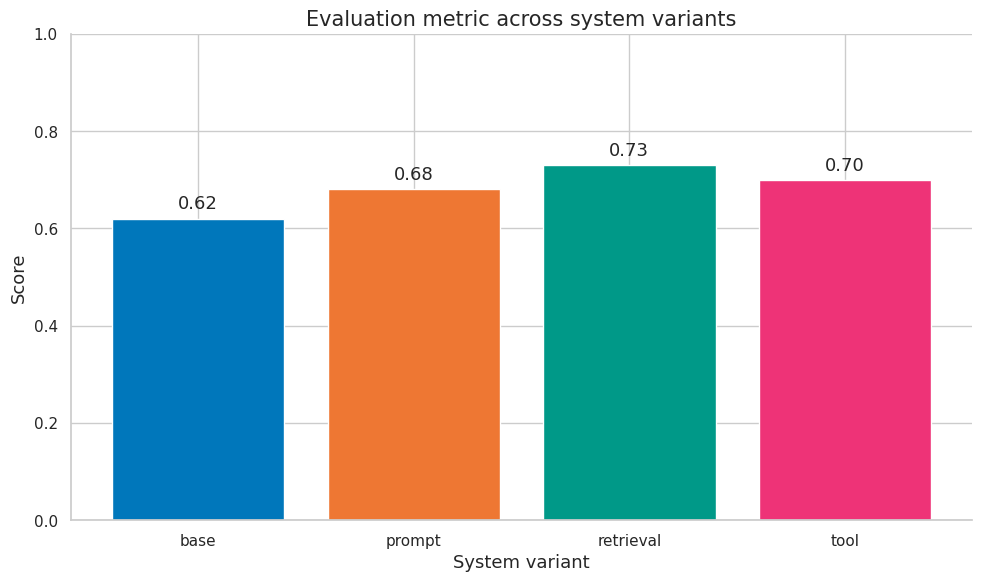
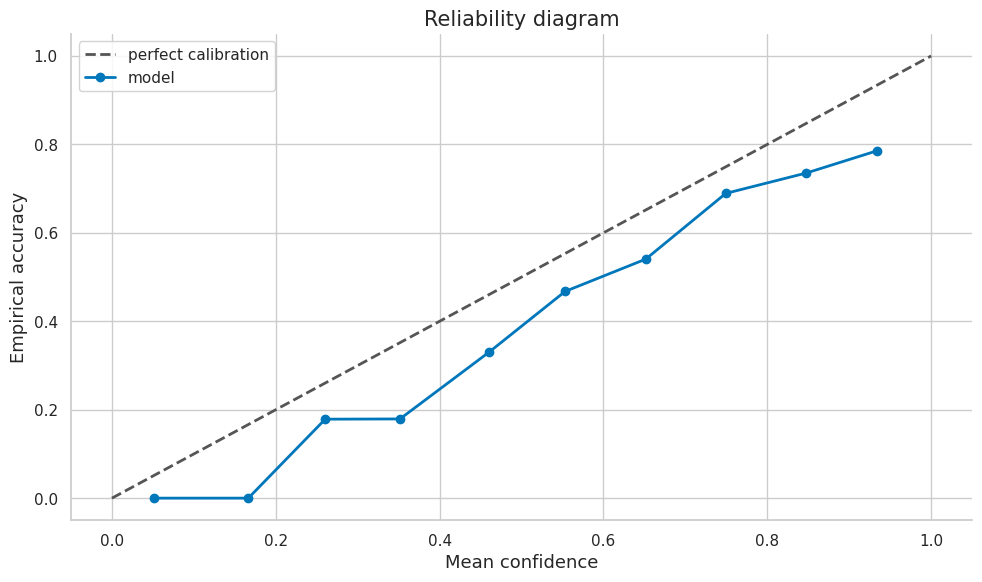
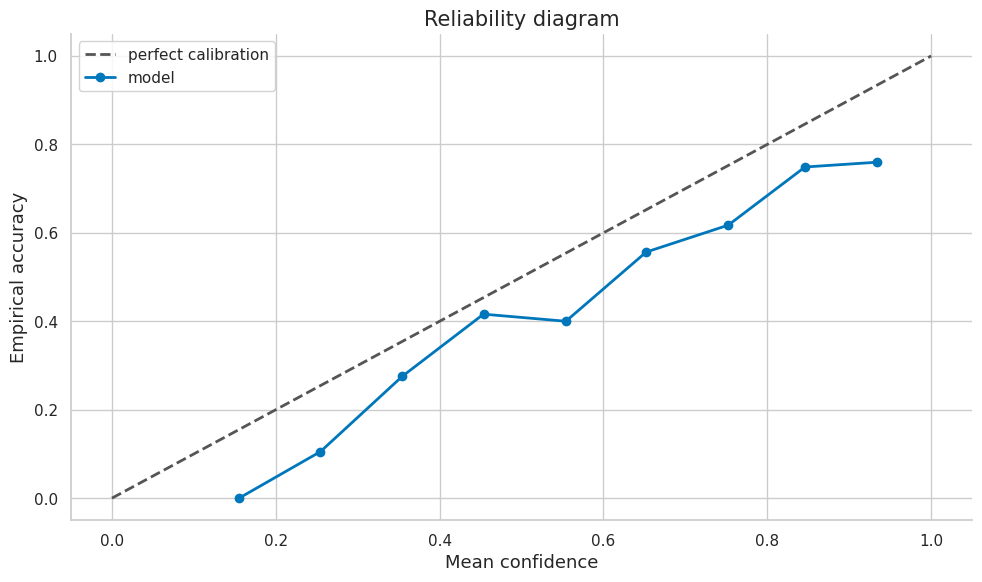
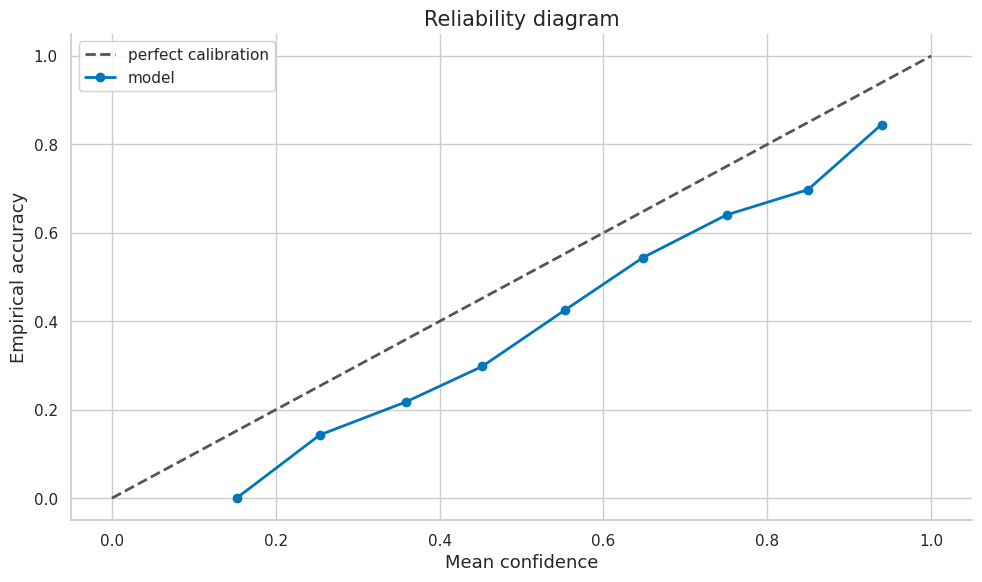

Write Python code to recreate these figures, in order.
import numpy as np
import matplotlib.pyplot as plt
import matplotlib as mpl

try:
    import seaborn as sns
    sns.set_theme(style="whitegrid", palette="colorblind")
    HAS_SNS = True
except ImportError:
    plt.style.use("seaborn-v0_8-whitegrid")
    HAS_SNS = False

mpl.rcParams.update({
    "figure.figsize":    (10, 6),
    "figure.dpi":         120,
    "font.size":           13,
    "axes.titlesize":      15,
    "axes.labelsize":      13,
    "xtick.labelsize":     11,
    "ytick.labelsize":     11,
    "legend.fontsize":     11,
    "legend.framealpha":   0.85,
    "lines.linewidth":      2.0,
    "axes.spines.top":     False,
    "axes.spines.right":   False,
    "savefig.bbox":       "tight",
    "savefig.dpi":         150,
})
np.random.seed(42)
print("Plot setup complete.")


import math

COLORS = {
    "primary":   "#0077BB",
    "secondary": "#EE7733",
    "tertiary":  "#009988",
    "error":     "#CC3311",
    "neutral":   "#555555",
    "highlight": "#EE3377",
}

def header(title):
    print("\n" + "=" * 80)
    print(title)
    print("=" * 80)

def check_true(condition, message):
    print(f"{'PASS' if bool(condition) else 'FAIL'} - {message}")
    assert bool(condition)

def check_close(actual, expected, tol=1e-8, message="values close"):
    ok = abs(actual - expected) <= tol
    print(f"{'PASS' if ok else 'FAIL'} - {message}: actual={actual:.6f}, expected={expected:.6f}")
    assert ok

def bootstrap_mean_ci(values, B=1000, alpha=0.05):
    values = np.asarray(values, dtype=float)
    idx = np.random.randint(0, len(values), size=(B, len(values)))
    boot = values[idx].mean(axis=1)
    lo, hi = np.quantile(boot, [alpha / 2, 1 - alpha / 2])
    return float(values.mean()), float(lo), float(hi)

def sigmoid(x):
    return 1 / (1 + np.exp(-x))

print("Evaluation helper functions loaded.")


header("Demo 1 - Benchmarks as noisy estimators: finite-sample accuracy interval")
n = 600
y = (np.random.rand(n) < 0.74).astype(float)
mean = y.mean()
se = np.sqrt(mean * (1 - mean) / n)
lo, hi = mean - 1.96 * se, mean + 1.96 * se
print(f"accuracy={mean:.3f}, 95% CI=[{lo:.3f}, {hi:.3f}], n={n}")
check_true(lo <= mean <= hi, "point estimate lies inside its interval")


header("Demo 2 - Capability versus observed score: bootstrap uncertainty")
values = np.clip(np.random.normal(0.68, 0.18, size=500), 0, 1)
mean, lo, hi = bootstrap_mean_ci(values, B=800)
print(f"mean={mean:.3f}, bootstrap 95% CI=[{lo:.3f}, {hi:.3f}]")
check_true(hi > lo, "bootstrap interval has positive width")


header("Demo 3 - Metric pluralism for LLM systems: metric comparison plot")
names = np.array(["base", "prompt", "retrieval", "tool"])
scores = np.array([0.62, 0.68, 0.73, 0.70])
fig, ax = plt.subplots()
bars = ax.bar(names, scores, color=[COLORS["primary"], COLORS["secondary"], COLORS["tertiary"], COLORS["highlight"]])
ax.set_title("Evaluation metric across system variants")
ax.set_xlabel("System variant")
ax.set_ylabel("Score")
ax.set_ylim(0, 1)
for bar, val in zip(bars, scores):
    ax.text(bar.get_x() + bar.get_width()/2, val + 0.02, f"{val:.2f}", ha="center")
fig.tight_layout()
plt.show()
print("plotted metric comparison for four variants")
check_true(scores.max() > scores.min(), "variants differ in measured score")


header("Demo 4 - Benchmark lifecycle and saturation: pass-at-k estimator")
n = 200
c = 43
def pass_at_k(n, c, k):
    if n - c < k:
        return 1.0
    return 1.0 - np.prod(1 - k / np.arange(n - c + 1, n + 1))
for k in [1, 5, 10, 50]:
    print(f"pass@{k}={pass_at_k(n, c, k):.3f}")
check_true(pass_at_k(n, c, 10) >= pass_at_k(n, c, 1), "pass@k increases with k")


header("Demo 5 - What benchmark scores can and cannot certify: slice metrics")
slices = np.array(["short", "long", "code", "math", "multilingual"])
acc = np.array([0.82, 0.71, 0.66, 0.58, 0.62])
n = np.array([400, 260, 180, 160, 140])
se = np.sqrt(acc * (1 - acc) / n)
for name, a, e in zip(slices, acc, se):
    print(f"slice={name:12s} accuracy={a:.3f} +/- {1.96*e:.3f}")
check_true(acc.min() < acc.max(), "slices reveal heterogeneous performance")


header("Demo 6 - Model and system under test: factorial interaction")
A = np.array([0, 0, 1, 1])
B = np.array([0, 1, 0, 1])
y = 0.60 + 0.05 * A + 0.03 * B + 0.08 * A * B
interaction = y[3] - y[2] - y[1] + y[0]
for a, b, val in zip(A, B, y):
    print(f"A={a}, B={b}, score={val:.3f}")
print(f"interaction={interaction:.3f}")
check_close(float(interaction), 0.08, tol=1e-8, message="interaction recovered")


header("Demo 7 - Task, item, and evaluation sample: ablation effects")
base = 0.64
effects = {"retrieval": 0.09, "tool": 0.04, "rerank": 0.03, "cot": 0.02}
for name, eff in effects.items():
    print(f"remove {name:9s} -> expected score {base + sum(effects.values()) - eff:.3f}, effect={eff:.3f}")
total = base + sum(effects.values())
print(f"full system score={total:.3f}")
check_true(total > base, "full system improves over base in synthetic ablation")


header("Demo 8 - Prompt protocol and decoding policy: reliability diagram and ECE")
n = 1200
confidence = np.random.beta(4, 2, size=n)
true_prob = np.clip(confidence - 0.12 + np.random.normal(0, 0.03, size=n), 0.01, 0.99)
correct = (np.random.rand(n) < true_prob).astype(float)
bins = np.linspace(0, 1, 11)
ece = 0.0
centers, accs, confs = [], [], []
for lo, hi in zip(bins[:-1], bins[1:]):
    mask = (confidence >= lo) & (confidence < hi)
    if mask.any():
        acc = correct[mask].mean()
        conf = confidence[mask].mean()
        weight = mask.mean()
        ece += weight * abs(acc - conf)
        centers.append((lo + hi) / 2)
        accs.append(acc)
        confs.append(conf)
fig, ax = plt.subplots()
ax.plot([0, 1], [0, 1], color=COLORS["neutral"], linestyle="--", label="perfect calibration")
ax.plot(confs, accs, marker="o", color=COLORS["primary"], label="model")
ax.set_title("Reliability diagram")
ax.set_xlabel("Mean confidence")
ax.set_ylabel("Empirical accuracy")
ax.legend()
fig.tight_layout()
plt.show()
print(f"ECE={ece:.4f}")
check_true(ece >= 0, "ECE is nonnegative")


header("Demo 9 - Scorer, metric, and aggregate estimate: finite-sample accuracy interval")
n = 600
y = (np.random.rand(n) < 0.74).astype(float)
mean = y.mean()
se = np.sqrt(mean * (1 - mean) / n)
lo, hi = mean - 1.96 * se, mean + 1.96 * se
print(f"accuracy={mean:.3f}, 95% CI=[{lo:.3f}, {hi:.3f}], n={n}")
check_true(lo <= mean <= hi, "point estimate lies inside its interval")


header("Demo 10 - Confidence interval and leaderboard rank: bootstrap uncertainty")
values = np.clip(np.random.normal(0.68, 0.18, size=500), 0, 1)
mean, lo, hi = bootstrap_mean_ci(values, B=800)
print(f"mean={mean:.3f}, bootstrap 95% CI=[{lo:.3f}, {hi:.3f}]")
check_true(hi > lo, "bootstrap interval has positive width")


header("Demo 11 - Task taxonomy and coverage: metric comparison plot")
names = np.array(["base", "prompt", "retrieval", "tool"])
scores = np.array([0.62, 0.68, 0.73, 0.70])
fig, ax = plt.subplots()
bars = ax.bar(names, scores, color=[COLORS["primary"], COLORS["secondary"], COLORS["tertiary"], COLORS["highlight"]])
ax.set_title("Evaluation metric across system variants")
ax.set_xlabel("System variant")
ax.set_ylabel("Score")
ax.set_ylim(0, 1)
for bar, val in zip(bars, scores):
    ax.text(bar.get_x() + bar.get_width()/2, val + 0.02, f"{val:.2f}", ha="center")
fig.tight_layout()
plt.show()
print("plotted metric comparison for four variants")
check_true(scores.max() > scores.min(), "variants differ in measured score")


header("Demo 12 - Dataset sampling and item independence: pass-at-k estimator")
n = 200
c = 43
def pass_at_k(n, c, k):
    if n - c < k:
        return 1.0
    return 1.0 - np.prod(1 - k / np.arange(n - c + 1, n + 1))
for k in [1, 5, 10, 50]:
    print(f"pass@{k}={pass_at_k(n, c, k):.3f}")
check_true(pass_at_k(n, c, 10) >= pass_at_k(n, c, 1), "pass@k increases with k")


header("Demo 13 - Prompt templates and few-shot policy: slice metrics")
slices = np.array(["short", "long", "code", "math", "multilingual"])
acc = np.array([0.82, 0.71, 0.66, 0.58, 0.62])
n = np.array([400, 260, 180, 160, 140])
se = np.sqrt(acc * (1 - acc) / n)
for name, a, e in zip(slices, acc, se):
    print(f"slice={name:12s} accuracy={a:.3f} +/- {1.96*e:.3f}")
check_true(acc.min() < acc.max(), "slices reveal heterogeneous performance")


header("Demo 14 - Grading functions and rubrics: factorial interaction")
A = np.array([0, 0, 1, 1])
B = np.array([0, 1, 0, 1])
y = 0.60 + 0.05 * A + 0.03 * B + 0.08 * A * B
interaction = y[3] - y[2] - y[1] + y[0]
for a, b, val in zip(A, B, y):
    print(f"A={a}, B={b}, score={val:.3f}")
print(f"interaction={interaction:.3f}")
check_close(float(interaction), 0.08, tol=1e-8, message="interaction recovered")


header("Demo 15 - Contamination flags and eval provenance: ablation effects")
base = 0.64
effects = {"retrieval": 0.09, "tool": 0.04, "rerank": 0.03, "cot": 0.02}
for name, eff in effects.items():
    print(f"remove {name:9s} -> expected score {base + sum(effects.values()) - eff:.3f}, effect={eff:.3f}")
total = base + sum(effects.values())
print(f"full system score={total:.3f}")
check_true(total > base, "full system improves over base in synthetic ablation")


header("Demo 16 - Accuracy and exact match: reliability diagram and ECE")
n = 1200
confidence = np.random.beta(4, 2, size=n)
true_prob = np.clip(confidence - 0.12 + np.random.normal(0, 0.03, size=n), 0.01, 0.99)
correct = (np.random.rand(n) < true_prob).astype(float)
bins = np.linspace(0, 1, 11)
ece = 0.0
centers, accs, confs = [], [], []
for lo, hi in zip(bins[:-1], bins[1:]):
    mask = (confidence >= lo) & (confidence < hi)
    if mask.any():
        acc = correct[mask].mean()
        conf = confidence[mask].mean()
        weight = mask.mean()
        ece += weight * abs(acc - conf)
        centers.append((lo + hi) / 2)
        accs.append(acc)
        confs.append(conf)
fig, ax = plt.subplots()
ax.plot([0, 1], [0, 1], color=COLORS["neutral"], linestyle="--", label="perfect calibration")
ax.plot(confs, accs, marker="o", color=COLORS["primary"], label="model")
ax.set_title("Reliability diagram")
ax.set_xlabel("Mean confidence")
ax.set_ylabel("Empirical accuracy")
ax.legend()
fig.tight_layout()
plt.show()
print(f"ECE={ece:.4f}")
check_true(ece >= 0, "ECE is nonnegative")


header("Demo 17 - Precision, recall, and F1: finite-sample accuracy interval")
n = 600
y = (np.random.rand(n) < 0.74).astype(float)
mean = y.mean()
se = np.sqrt(mean * (1 - mean) / n)
lo, hi = mean - 1.96 * se, mean + 1.96 * se
print(f"accuracy={mean:.3f}, 95% CI=[{lo:.3f}, {hi:.3f}], n={n}")
check_true(lo <= mean <= hi, "point estimate lies inside its interval")


header("Demo 18 - Pass at k for code generation: bootstrap uncertainty")
values = np.clip(np.random.normal(0.68, 0.18, size=500), 0, 1)
mean, lo, hi = bootstrap_mean_ci(values, B=800)
print(f"mean={mean:.3f}, bootstrap 95% CI=[{lo:.3f}, {hi:.3f}]")
check_true(hi > lo, "bootstrap interval has positive width")


header("Demo 19 - Log-probability and perplexity: metric comparison plot")
names = np.array(["base", "prompt", "retrieval", "tool"])
scores = np.array([0.62, 0.68, 0.73, 0.70])
fig, ax = plt.subplots()
bars = ax.bar(names, scores, color=[COLORS["primary"], COLORS["secondary"], COLORS["tertiary"], COLORS["highlight"]])
ax.set_title("Evaluation metric across system variants")
ax.set_xlabel("System variant")
ax.set_ylabel("Score")
ax.set_ylim(0, 1)
for bar, val in zip(bars, scores):
    ax.text(bar.get_x() + bar.get_width()/2, val + 0.02, f"{val:.2f}", ha="center")
fig.tight_layout()
plt.show()
print("plotted metric comparison for four variants")
check_true(scores.max() > scores.min(), "variants differ in measured score")


header("Demo 20 - Pairwise preference and judge agreement: pass-at-k estimator")
n = 200
c = 43
def pass_at_k(n, c, k):
    if n - c < k:
        return 1.0
    return 1.0 - np.prod(1 - k / np.arange(n - c + 1, n + 1))
for k in [1, 5, 10, 50]:
    print(f"pass@{k}={pass_at_k(n, c, k):.3f}")
check_true(pass_at_k(n, c, 10) >= pass_at_k(n, c, 1), "pass@k increases with k")


header("Demo 21 - Bootstrap intervals: slice metrics")
slices = np.array(["short", "long", "code", "math", "multilingual"])
acc = np.array([0.82, 0.71, 0.66, 0.58, 0.62])
n = np.array([400, 260, 180, 160, 140])
se = np.sqrt(acc * (1 - acc) / n)
for name, a, e in zip(slices, acc, se):
    print(f"slice={name:12s} accuracy={a:.3f} +/- {1.96*e:.3f}")
check_true(acc.min() < acc.max(), "slices reveal heterogeneous performance")


header("Demo 22 - Paired model comparisons: factorial interaction")
A = np.array([0, 0, 1, 1])
B = np.array([0, 1, 0, 1])
y = 0.60 + 0.05 * A + 0.03 * B + 0.08 * A * B
interaction = y[3] - y[2] - y[1] + y[0]
for a, b, val in zip(A, B, y):
    print(f"A={a}, B={b}, score={val:.3f}")
print(f"interaction={interaction:.3f}")
check_close(float(interaction), 0.08, tol=1e-8, message="interaction recovered")


header("Demo 23 - Leaderboard uncertainty: ablation effects")
base = 0.64
effects = {"retrieval": 0.09, "tool": 0.04, "rerank": 0.03, "cot": 0.02}
for name, eff in effects.items():
    print(f"remove {name:9s} -> expected score {base + sum(effects.values()) - eff:.3f}, effect={eff:.3f}")
total = base + sum(effects.values())
print(f"full system score={total:.3f}")
check_true(total > base, "full system improves over base in synthetic ablation")


header("Demo 24 - Multiple comparisons: reliability diagram and ECE")
n = 1200
confidence = np.random.beta(4, 2, size=n)
true_prob = np.clip(confidence - 0.12 + np.random.normal(0, 0.03, size=n), 0.01, 0.99)
correct = (np.random.rand(n) < true_prob).astype(float)
bins = np.linspace(0, 1, 11)
ece = 0.0
centers, accs, confs = [], [], []
for lo, hi in zip(bins[:-1], bins[1:]):
    mask = (confidence >= lo) & (confidence < hi)
    if mask.any():
        acc = correct[mask].mean()
        conf = confidence[mask].mean()
        weight = mask.mean()
        ece += weight * abs(acc - conf)
        centers.append((lo + hi) / 2)
        accs.append(acc)
        confs.append(conf)
fig, ax = plt.subplots()
ax.plot([0, 1], [0, 1], color=COLORS["neutral"], linestyle="--", label="perfect calibration")
ax.plot(confs, accs, marker="o", color=COLORS["primary"], label="model")
ax.set_title("Reliability diagram")
ax.set_xlabel("Mean confidence")
ax.set_ylabel("Empirical accuracy")
ax.legend()
fig.tight_layout()
plt.show()
print(f"ECE={ece:.4f}")
check_true(ece >= 0, "ECE is nonnegative")


header("Demo 25 - Benchmark power and sample size: finite-sample accuracy interval")
n = 600
y = (np.random.rand(n) < 0.74).astype(float)
mean = y.mean()
se = np.sqrt(mean * (1 - mean) / n)
lo, hi = mean - 1.96 * se, mean + 1.96 * se
print(f"accuracy={mean:.3f}, 95% CI=[{lo:.3f}, {hi:.3f}], n={n}")
check_true(lo <= mean <= hi, "point estimate lies inside its interval")
